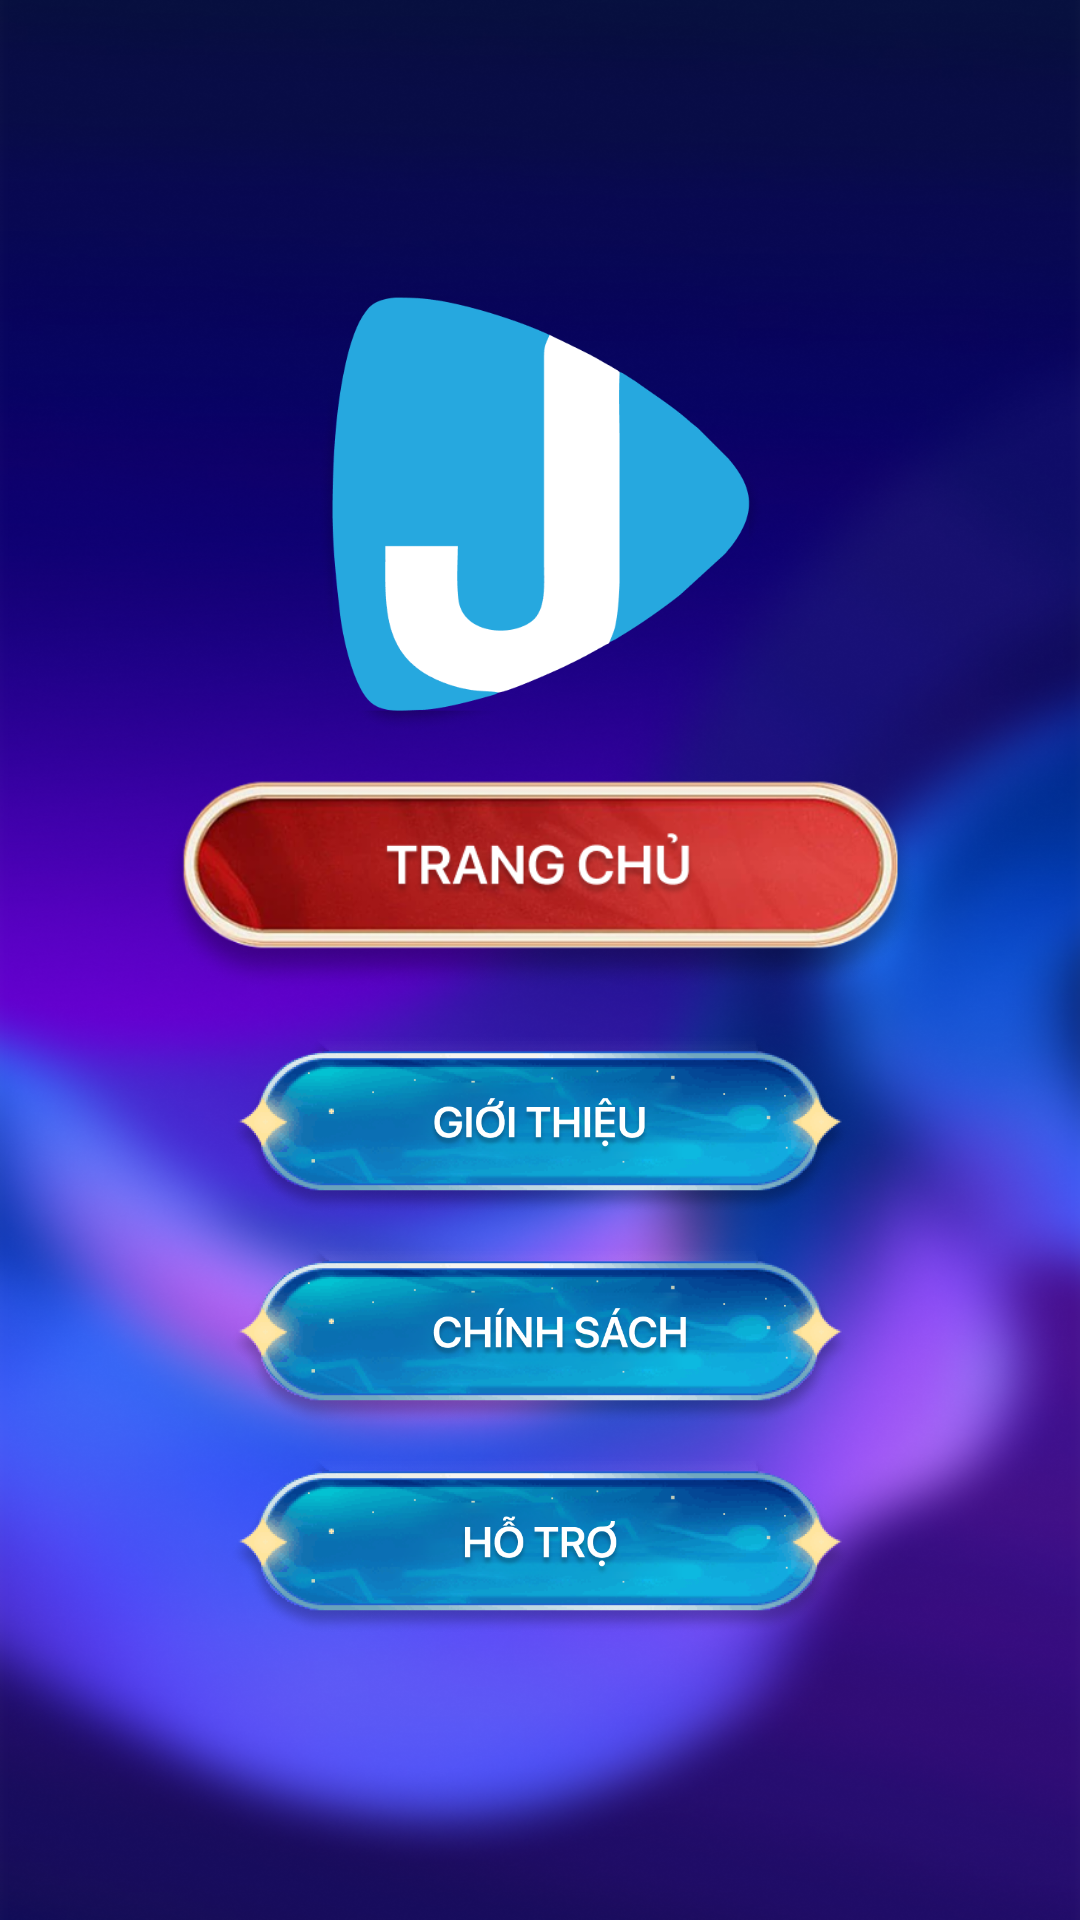

Layout XML and referenced resources for this Android screen:
<!-- AndroidManifest.xml: activity theme AppTheme.NoActionBar -->
<!-- res/layout/activity_welcome.xml -->
<?xml version="1.0" encoding="utf-8"?>
<RelativeLayout xmlns:android="http://schemas.android.com/apk/res/android"
    xmlns:tools="http://schemas.android.com/tools"
    android:layout_width="match_parent"
    android:layout_height="match_parent"
    android:background="@drawable/backgroup"
    tools:context="com.dichthuatjun88binh.jun88.activites.WelcomeActivity">

    <LinearLayout
        android:layout_width="match_parent"
        android:layout_height="wrap_content"
        android:layout_centerInParent="true"
        android:gravity="center"
        android:orientation="vertical">


        <ImageView
            android:layout_width="150dp"
            android:layout_height="150dp"
            android:layout_gravity="center"
            android:layout_marginVertical="5dp"
            android:src="@drawable/icon" />

        <ImageView
            android:id="@+id/trangchu"
            android:layout_width="400dp"
            android:layout_height="80dp"
            android:layout_marginVertical="5dp"
            android:src="@drawable/tc" />

        <ImageView
            android:id="@+id/gioithieu"
            android:layout_width="250dp"
            android:layout_height="60dp"
            android:layout_marginVertical="5dp"
            android:src="@drawable/gt" />

        <ImageView
            android:id="@+id/csbm"
            android:layout_width="250dp"
            android:layout_height="60dp"
            android:layout_marginVertical="5dp"
            android:src="@drawable/csbm" />

        <ImageView
            android:id="@+id/hotro"
            android:layout_width="250dp"
            android:layout_height="60dp"
            android:layout_marginVertical="5dp"
            android:src="@drawable/ht" />


    </LinearLayout>

</RelativeLayout>
<!-- resources referenced by this layout -->
<resources>
  <!-- drawable backgroup: png bitmap (drawable, 1019039 bytes) -->
  <!-- drawable csbm: png bitmap (drawable, 110042 bytes) -->
  <!-- drawable gt: png bitmap (drawable, 106780 bytes) -->
  <!-- drawable ht: png bitmap (drawable, 103888 bytes) -->
  <!-- drawable icon: png bitmap (drawable, 23094 bytes) -->
  <!-- drawable tc: png bitmap (drawable, 94266 bytes) -->
  <style name="AppTheme.NoActionBar">
          <item name="windowActionBar">false</item>
          <item name="windowNoTitle">true</item>
          <item name="android:fontFamily">@font/inter</item>
      </style>
</resources>
